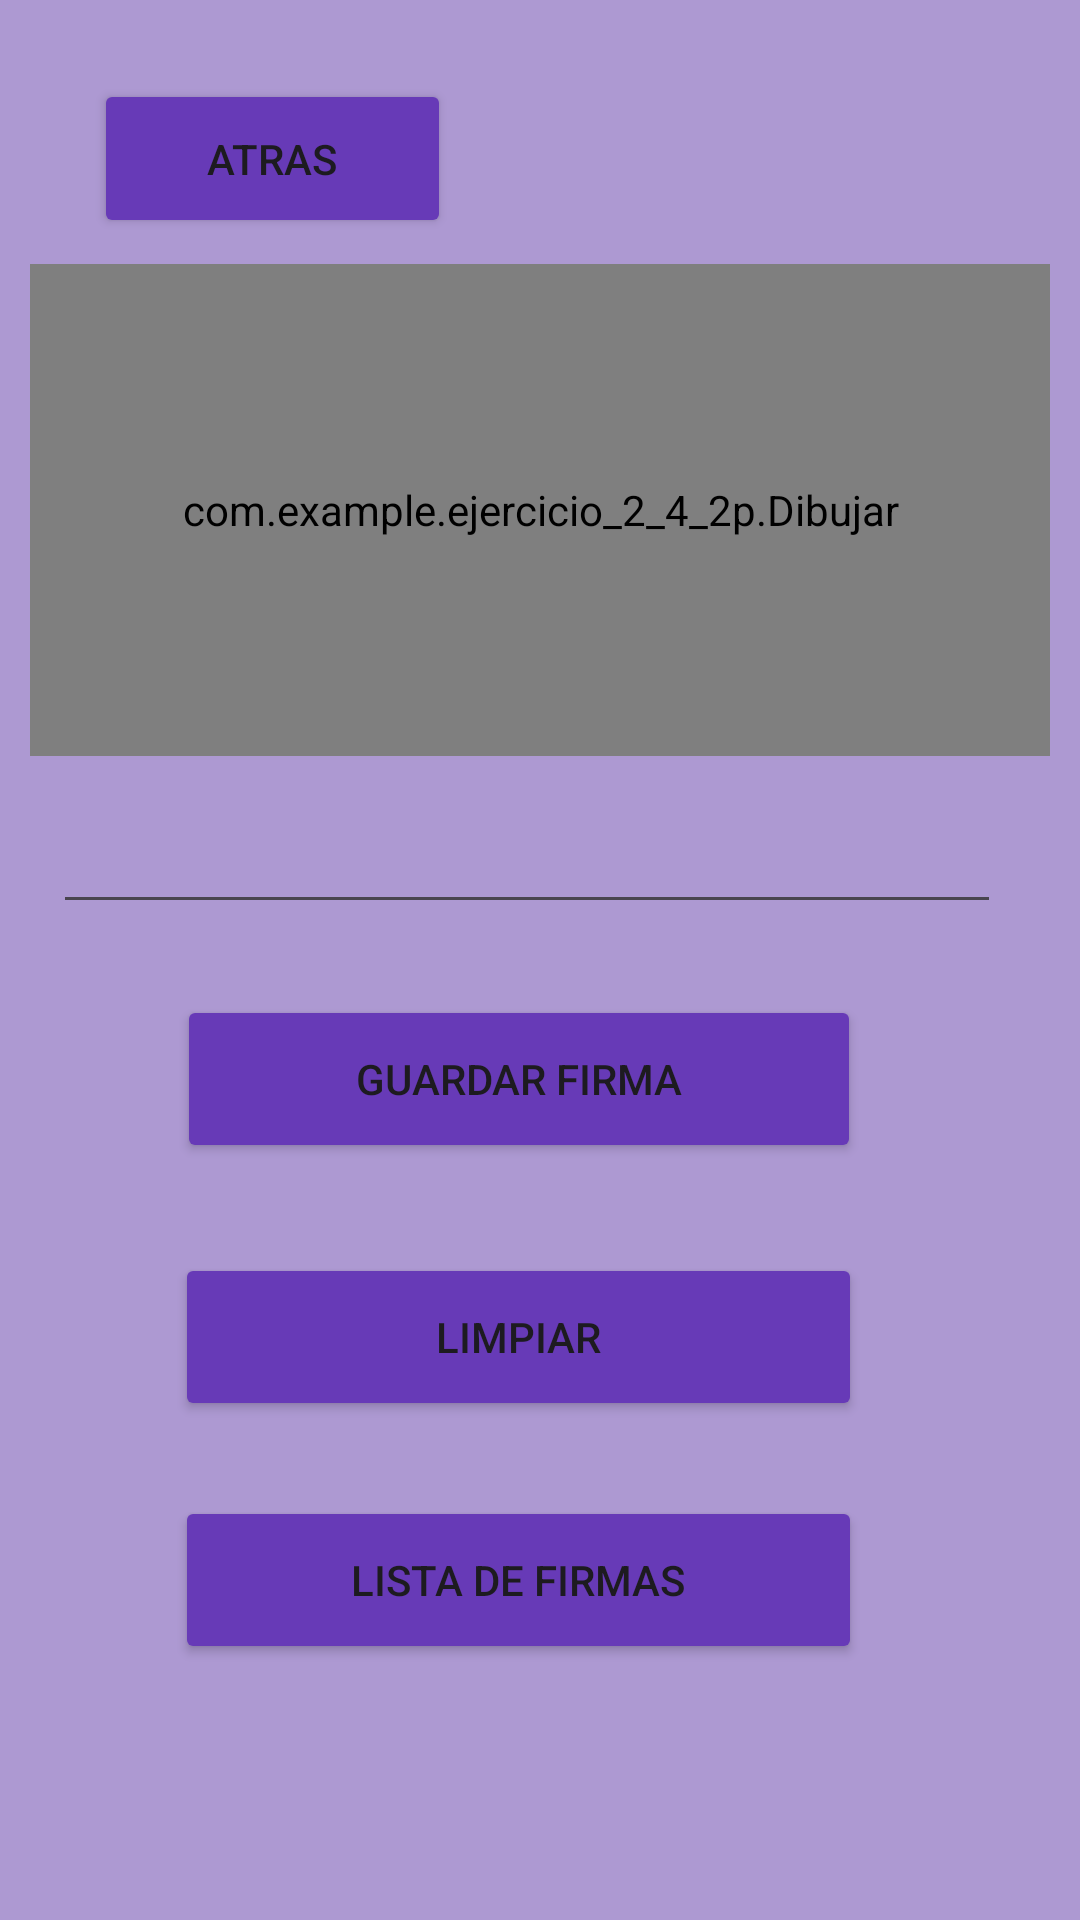

Write the Android layout XML for this screen, with the resource values it uses.
<!-- AndroidManifest.xml: application theme Theme.Ejercicio_2_4_2p -->
<!-- res/layout/activity_crear_firma.xml -->
<?xml version="1.0" encoding="utf-8"?>
<androidx.constraintlayout.widget.ConstraintLayout xmlns:android="http://schemas.android.com/apk/res/android"
    xmlns:app="http://schemas.android.com/apk/res-auto"
    xmlns:tools="http://schemas.android.com/tools"
    android:layout_width="match_parent"
    android:layout_height="match_parent"
    tools:context=".ActivityCrearFirma"
    android:background="#AD99D2">

    <com.example.ejercicio_2_4_2p.Dibujar
        android:id="@+id/lienzo"
        android:layout_width="340dp"
        android:layout_height="164dp"
        android:background="#FBFBFB"
        app:layout_constraintBottom_toBottomOf="parent"
        app:layout_constraintEnd_toEndOf="parent"
        app:layout_constraintHorizontal_bias="0.492"
        app:layout_constraintStart_toStartOf="parent"
        app:layout_constraintTop_toTopOf="parent"
        app:layout_constraintVertical_bias="0.185"/>

    <Button
        android:id="@+id/btnregresar"
        android:layout_width="119dp"
        android:layout_height="53dp"
        android:backgroundTint="#673AB7"
        android:text="Atras"
        app:layout_constraintBottom_toBottomOf="parent"
        app:layout_constraintEnd_toEndOf="parent"
        app:layout_constraintHorizontal_bias="0.13"
        app:layout_constraintStart_toStartOf="parent"
        app:layout_constraintTop_toTopOf="parent"
        app:layout_constraintVertical_bias="0.045" />

    <EditText
        android:id="@+id/txtinformacion"
        android:layout_width="316dp"
        android:layout_height="47dp"
        android:ems="10"
        android:hint=""
        android:inputType="textPersonName"
        app:layout_constraintBottom_toBottomOf="parent"
        app:layout_constraintEnd_toEndOf="parent"
        app:layout_constraintHorizontal_bias="0.4"
        app:layout_constraintStart_toStartOf="parent"
        app:layout_constraintTop_toTopOf="parent"
        app:layout_constraintVertical_bias="0.44" />

    <Button
        android:id="@+id/btnlimpiar"
        style="@style/Animation.Design.BottomSheetDialog"
        android:layout_width="229dp"
        android:layout_height="56dp"
        android:backgroundTint="#673AB7"
        android:foregroundGravity="top|center"
        android:text="Limpiar"
        app:layout_constraintBottom_toBottomOf="parent"
        app:layout_constraintEnd_toEndOf="parent"
        app:layout_constraintHorizontal_bias="0.445"
        app:layout_constraintStart_toStartOf="parent"
        app:layout_constraintTop_toTopOf="parent"
        app:layout_constraintVertical_bias="0.715" />

    <Button
        android:id="@+id/btnverlista"
        style="@style/Animation.Design.BottomSheetDialog"
        android:layout_width="229dp"
        android:layout_height="56dp"
        android:backgroundTint="#673AB7"
        android:foregroundGravity="top|center"
        android:text="Lista de Firmas"
        app:layout_constraintBottom_toBottomOf="parent"
        app:layout_constraintEnd_toEndOf="parent"
        app:layout_constraintHorizontal_bias="0.445"
        app:layout_constraintStart_toStartOf="parent"
        app:layout_constraintTop_toTopOf="parent"
        app:layout_constraintVertical_bias="0.854" />

    <Button
        android:id="@+id/btnguardar"
        style="@style/Animation.Design.BottomSheetDialog"
        android:layout_width="228dp"
        android:layout_height="56dp"
        android:backgroundTint="#673AB7"
        android:text="Guardar Firma"
        app:layout_constraintBottom_toBottomOf="parent"
        app:layout_constraintEnd_toEndOf="parent"
        app:layout_constraintHorizontal_bias="0.448"
        app:layout_constraintStart_toStartOf="parent"
        app:layout_constraintTop_toTopOf="parent"
        app:layout_constraintVertical_bias="0.568" />

</androidx.constraintlayout.widget.ConstraintLayout>
<!-- resources referenced by this layout -->
<resources>
  <style name="Theme.Ejercicio_2_4_2p" parent="Base.Theme.Ejercicio_2_4_2p" />
  <style name="Base.Theme.Ejercicio_2_4_2p" parent="Theme.Material3.DayNight.NoActionBar">
          
          
      </style>
</resources>
